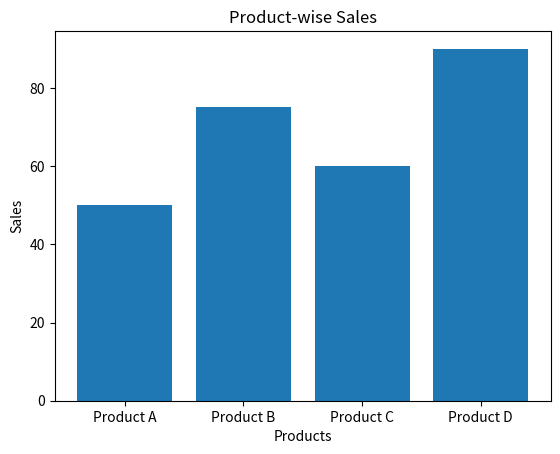
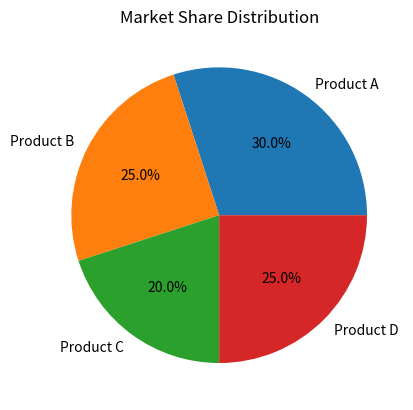
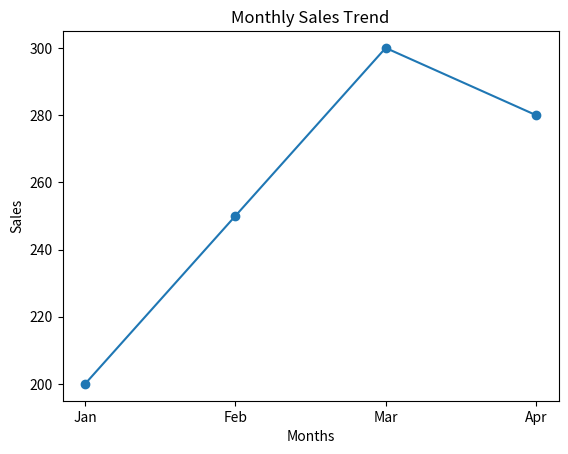
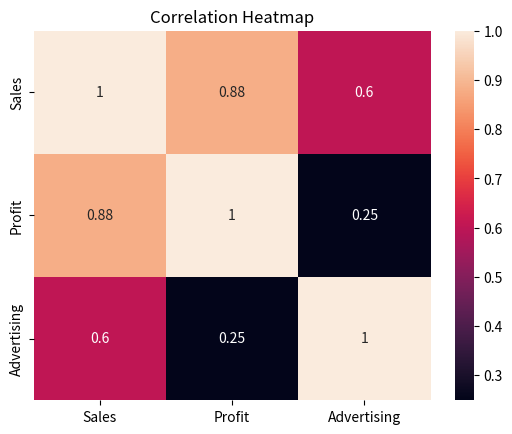
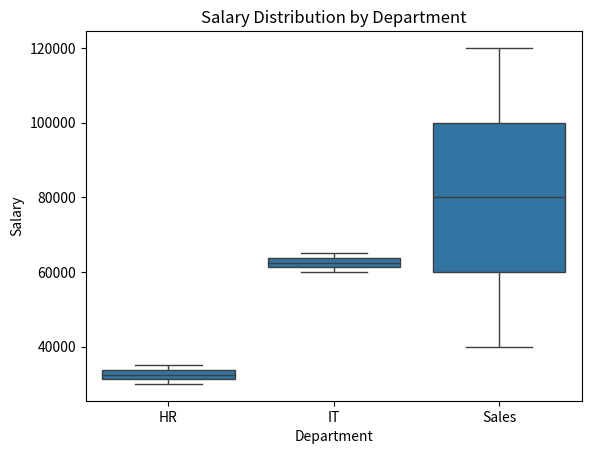
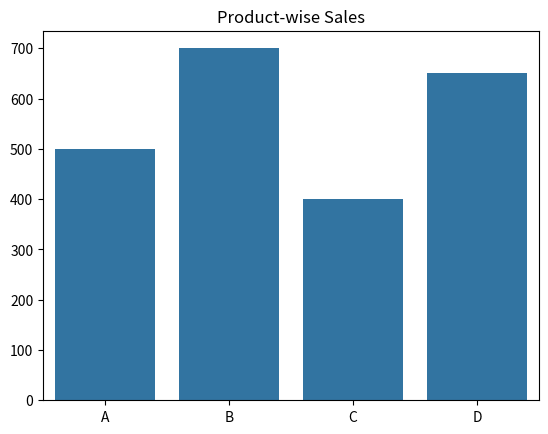
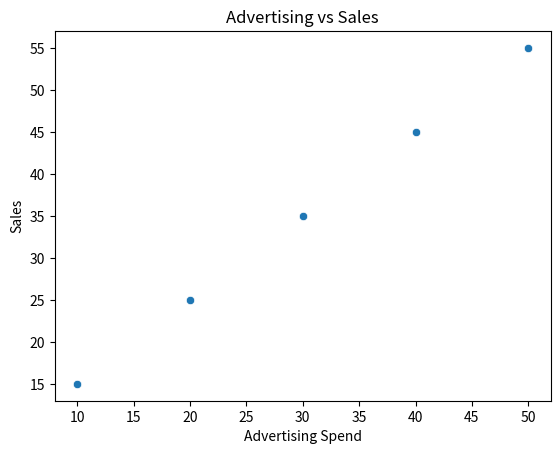

Reproduce these figures in Python, in order.
#using matplotlib
#Sales of different products:
import matplotlib.pyplot as plt
products = ['Product A', 'Product B', 'Product C', 'Product D']
sales = [50, 75, 60, 90]
plt.bar(products, sales)
plt.title("Product-wise Sales")
plt.xlabel("Products")
plt.ylabel("Sales")
plt.show()
#pie charts
labels = ['Product A', 'Product B', 'Product C', 'Product D']
market_share = [30, 25, 20, 25]
plt.pie(market_share, labels=labels, autopct='%1.1f%%')
plt.title("Market Share Distribution")
plt.show()
#simple line charts
import matplotlib.pyplot as plt
months = ['Jan', 'Feb', 'Mar', 'Apr']
sales = [200, 250, 300, 280]
plt.plot(months,sales, marker='o')
plt.title("Monthly Sales Trend")
plt.xlabel("Months")
plt.ylabel("Sales")
plt.show()

import seaborn as sns
import matplotlib.pyplot as plt
import pandas as pd
# Sample data
data = {
'Sales': [100, 200, 300, 400],
'Profit': [15, 40, 32, 64],
'Advertising': [10, 25, 52, 28]
}
df = pd.DataFrame(data)
# Correlation matrix
corr = df.corr()
# Heatmap
sns.heatmap(corr, annot=True)
plt.title("Correlation Heatmap")
plt.show()

import seaborn as sns
import matplotlib.pyplot as plt
import pandas as pd
# Sample data
data = {
'Department': ['HR', 'HR', 'IT', 'IT', 'Sales', 'Sales'],
'Salary': [30000, 35000, 60000, 65000, 40000, 120000]
}
df = pd.DataFrame(data)
sns.boxplot(x='Department', y='Salary', data=df)
plt.title("Salary Distribution by Department")
plt.show()

#simple barchart
import seaborn as sns
import matplotlib.pyplot as plt
products = ['A', 'B', 'C', 'D']
sales = [500, 700, 400, 650]
sns.barplot(x=products, y=sales)
plt.title("Product-wise Sales")
plt.show()

import seaborn as sns
import matplotlib.pyplot as plt
advertising = [10, 20, 30, 40, 50]
sales = [15, 25, 35, 45, 55]
sns.scatterplot(x=advertising, y=sales)
plt.title("Advertising vs Sales")
plt.xlabel("Advertising Spend")
plt.ylabel("Sales")
plt.show()
